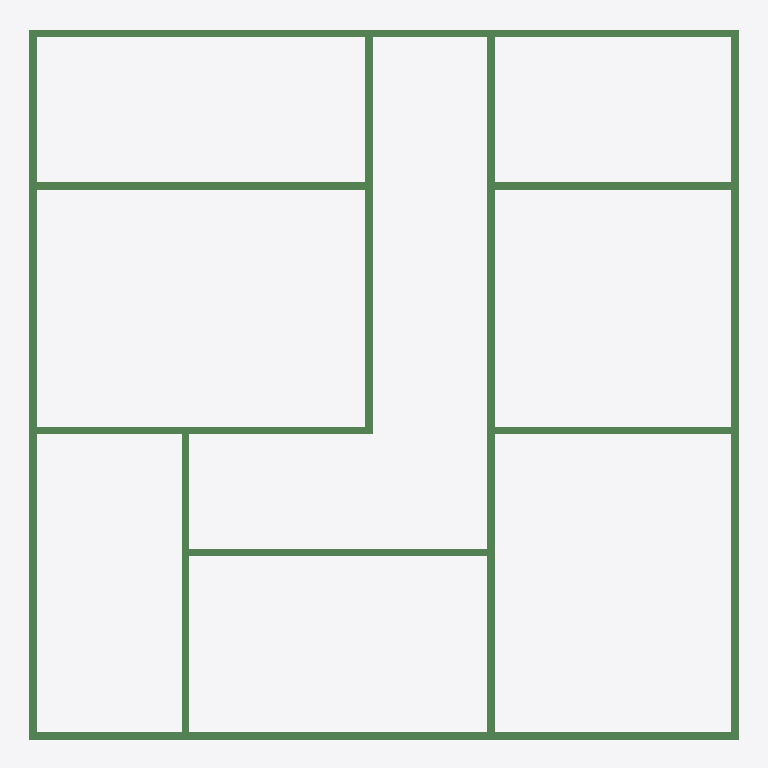
Plan cut of the same IFC building model at storey 'Level 2' (level 3.05 m, cut at 4.45 m), seen from above with north up, elements coloured by IFC class: 12 beams (green). Cut surfaces are drawn darker.
Extent 14.2 m × 14.2 m × 2.8 m (x, y, z). Storeys (2): Level 1 at 0.00 m; Level 2 at 3.05 m. Elements (873): 780 IfcColumnStandardCase, 70 IfcBeamStandardCase, 15 IfcWindow, 8 IfcDoor.

HEADER;
FILE_DESCRIPTION((''),'2;1');
FILE_NAME('','2018-06-25T18:41:55',(''),(''),'Xbim File Processor version 4.0.0.0','Xbim version 4.0.0.0','');
FILE_SCHEMA(('IFC4'));
ENDSEC;
DATA;
#115=IFCPROJECT('2wcrS3D7f1IOJ_bGyDhXqs',#42,'Project Number',$,$,'Project Name','Project Status',(#106),#101);
#2738=IFCSITE('2wcrS3D7f1IOJ_bGyDhXqq',#42,'Default',$,'',#2737,$,$,.ELEMENT.,(42,21,31,181945),(-71,-3,-24,-263305),0.0,$,$);
#130=IFCBUILDING('2wcrS3D7f1IOJ_bGyDhXqt',#42,'',$,$,#33,$,'',.ELEMENT.,$,$,#126);
#143=IFCBUILDINGSTOREY('2wcrS3D7f1IOJ_bG$oKUBO',#42,'Level 1',$,$,#141,$,'Level 1',.ELEMENT.,0.0);
#149=IFCBUILDINGSTOREY('2wcrS3D7f1IOJ_bG$oKSGS',#42,'Level 2',$,$,#148,$,'Level 2',.ELEMENT.,9.99999999999844);
#28650=IFCBEAMSTANDARDCASE('0kvnrh_xDApgJ7LcGwlw0$',#27448,$,$,'wood-Sill',#28651,#28654,$,.JOIST.);
#29835=IFCBEAMSTANDARDCASE('3TPN75DhLFve7$zcGl_9TY',#27448,$,$,'wood-Sill',#29836,#29839,$,.JOIST.);
#31017=IFCBEAMSTANDARDCASE('0jN2JinbvDQ9yncgaj15Im',#27448,$,$,'wood-Sill',#31018,#31021,$,.JOIST.);
#34081=IFCBEAMSTANDARDCASE('1VQv7F29z9v9VYnapyBKmb',#27448,$,$,'wood-Sill',#34082,#34085,$,.JOIST.);
#27541=IFCBEAMSTANDARDCASE('09M_c5VuPFoPTPX1Lingve',#27448,$,$,'wood-Sill',#27542,#27546,$,.JOIST.);
#34975=IFCBEAMSTANDARDCASE('2cmaFnxy55eBwvgyJWD$t2',#27448,$,$,'wood-Sill',#34976,#34979,$,.JOIST.);
#32190=IFCBEAMSTANDARDCASE('2sFmnTZ4nDcuxiLCLp2bKi',#27448,$,$,'wood-Sill',#32191,#32194,$,.JOIST.);
#32940=IFCBEAMSTANDARDCASE('2pmpHVgO96IhEhHfavpU6$',#27448,$,$,'wood-Sill',#32941,#32944,$,.JOIST.);
#33690=IFCBEAMSTANDARDCASE('3inftm0FXDtwG4c_CjmFvP',#27448,$,$,'wood-Sill',#33691,#33694,$,.JOIST.);
#35511=IFCBEAMSTANDARDCASE('3UW6TUc598xOG_zfwcYo8q',#27448,$,$,'wood-Sill',#35512,#35515,$,.JOIST.);
#36452=IFCBEAMSTANDARDCASE('1dtD3m9xz54AmAvA4apbo6',#27448,$,$,'wood-Sill',#36453,#36456,$,.JOIST.);
#35900=IFCBEAMSTANDARDCASE('38hnGyDqj4pOXP1$yz3asi',#27448,$,$,'wood-Sill',#35901,#35904,$,.JOIST.);
ENDSEC;